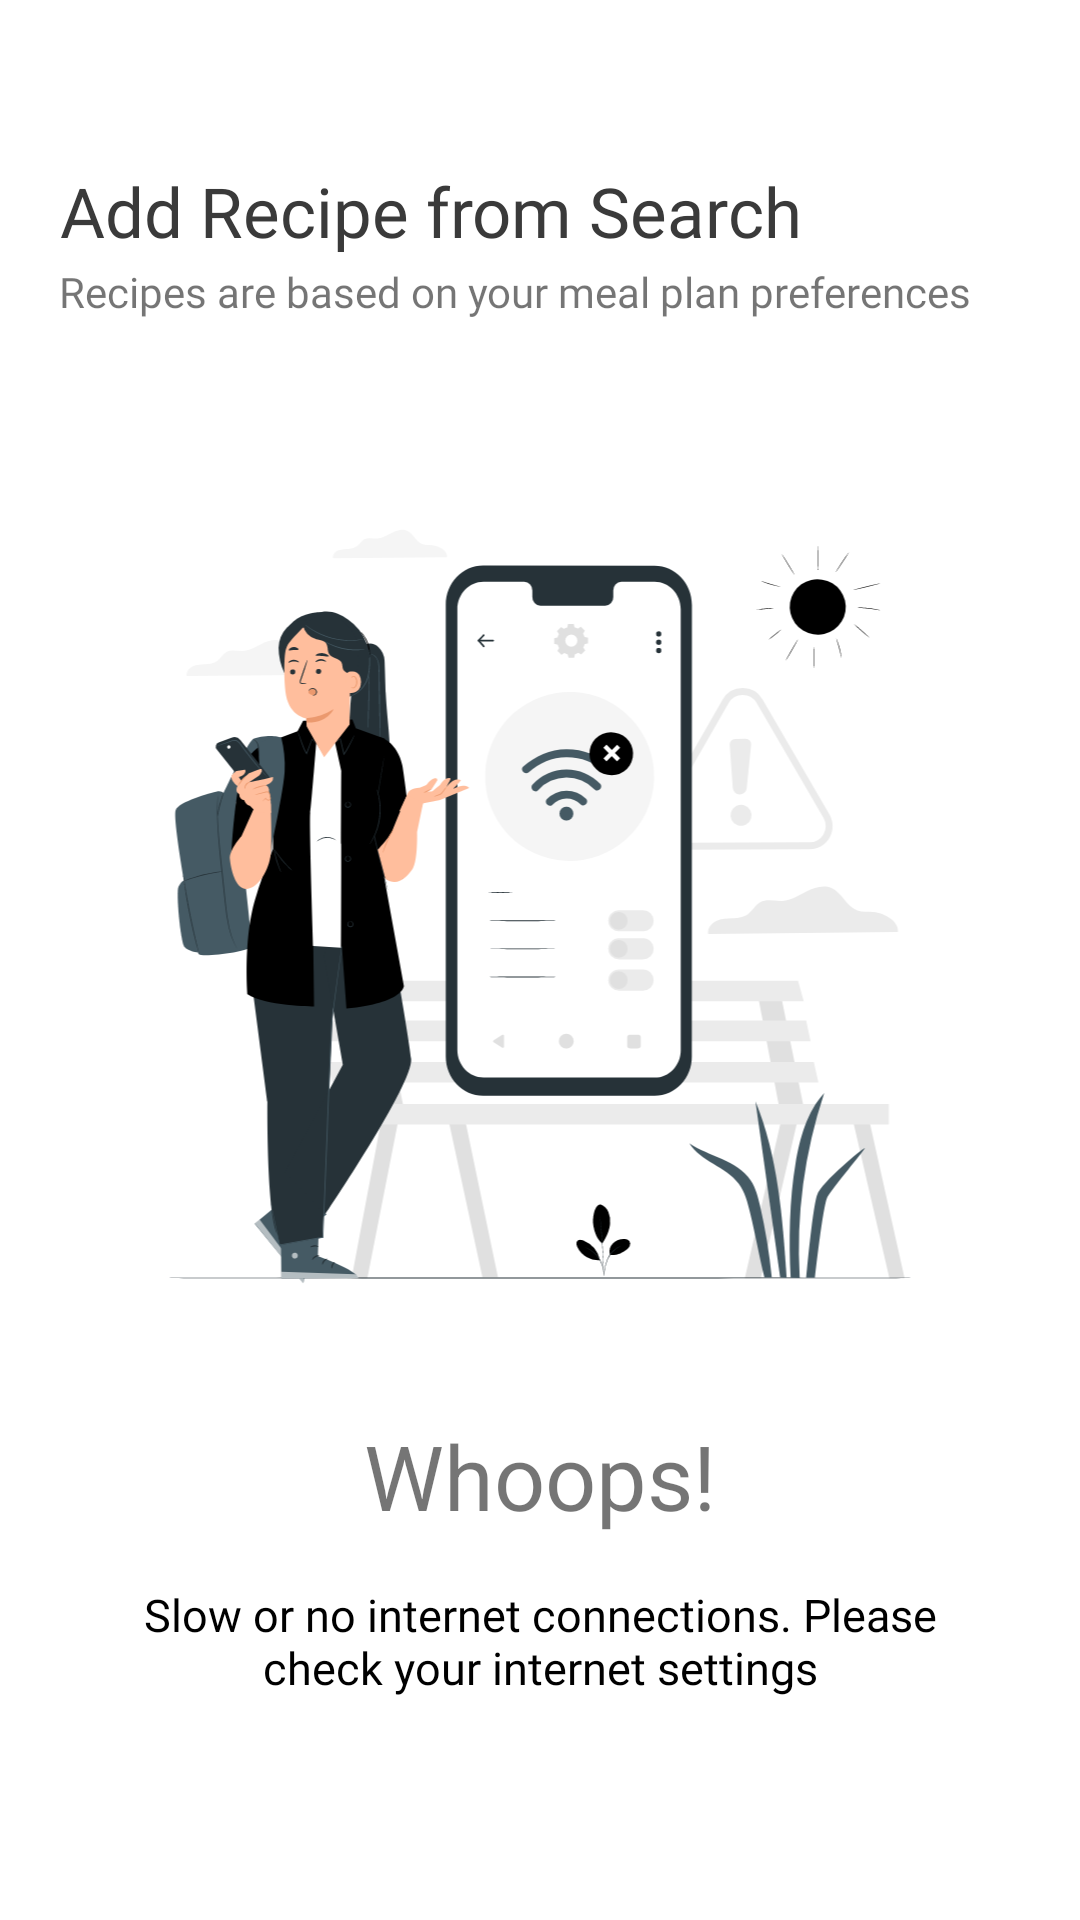

Layout XML and referenced resources for this Android screen:
<!-- AndroidManifest.xml: application theme Theme.MagnificentChef -->
<!-- res/layout/fragment_recent_search.xml -->
<?xml version="1.0" encoding="utf-8"?>
<androidx.core.widget.NestedScrollView xmlns:android="http://schemas.android.com/apk/res/android"
    xmlns:app="http://schemas.android.com/apk/res-auto"
    xmlns:tools="http://schemas.android.com/tools"
    android:id="@+id/frameLayout2"
    android:layout_width="match_parent"
    android:layout_height="match_parent"
    tools:context=".view.resentSearch.RecentSearchFragment">

    <androidx.constraintlayout.widget.ConstraintLayout
        android:layout_width="match_parent"
        android:layout_height="match_parent"
        >

        <androidx.constraintlayout.widget.Group
            android:id="@+id/internet_connection_view"
            android:layout_width="wrap_content"
            android:layout_height="wrap_content"
            android:visibility="gone"
            app:constraint_referenced_ids="result_search,user_nametv" />

        <androidx.constraintlayout.widget.Group
            android:id="@+id/failed_internet_connection_view"
            android:layout_width="wrap_content"
            android:layout_height="wrap_content"
            android:visibility="visible"
            app:constraint_referenced_ids="textView29,imageView6,textView16" />

        <TextView
            android:id="@+id/textView29"
            android:layout_width="wrap_content"
            android:layout_height="wrap_content"
            android:layout_marginTop="32dp"
            android:text="Whoops!"
            android:textSize="30sp"
            app:layout_constraintEnd_toEndOf="parent"
            app:layout_constraintStart_toStartOf="parent"
            app:layout_constraintTop_toBottomOf="@+id/imageView6" />

        <TextView
            android:id="@+id/textView16"
            android:layout_width="0dp"
            android:layout_height="wrap_content"
            android:layout_marginTop="16dp"
            android:fontFamily="@font/nunito_bold"
            android:gravity="center"
            android:text="@string/slow_or_no_internet_connections_please_check_your_internet_settings"
            android:textColor="@color/black"
            android:textSize="15sp"
            app:layout_constraintEnd_toEndOf="parent"
            app:layout_constraintStart_toStartOf="parent"
            app:layout_constraintTop_toBottomOf="@+id/textView29"
            app:layout_constraintWidth_percent="0.8" />

        <ImageView
            android:id="@+id/imageView6"
            android:layout_width="0dp"
            android:layout_height="0dp"
            android:scaleType="fitCenter"
            android:layout_marginTop="50dp"
            app:layout_constraintEnd_toEndOf="parent"
            app:layout_constraintHeight_percent="0.5"
            app:layout_constraintStart_toStartOf="parent"
            app:layout_constraintTop_toBottomOf="@+id/textView26"
            app:layout_constraintWidth_percent="0.8"
            app:srcCompat="@drawable/internet_connection_img" />

        <ImageView
            android:id="@+id/closeButton"
            android:layout_width="25dp"
            android:layout_height="25dp"
            android:layout_marginBottom="8dp"
            android:background="@drawable/exite__button_background"
            android:backgroundTint="@color/backgroundTheme"
            app:layout_constraintBottom_toTopOf="@+id/textView26"
            app:layout_constraintStart_toEndOf="@+id/textView24" />

        <TextView
            android:id="@+id/textView24"
            android:layout_width="0dp"
            android:layout_height="wrap_content"
            android:layout_marginTop="55dp"
            android:fontFamily="@font/nunito_bold"
            android:text="@string/add_recipe_from_search"
            android:textColor="@color/backgroundTheme"
            android:textSize="23sp"
            app:layout_constraintEnd_toEndOf="parent"
            app:layout_constraintHorizontal_bias="0.28"
            app:layout_constraintStart_toStartOf="parent"
            app:layout_constraintTop_toTopOf="parent"
            app:layout_constraintWidth_percent="0.8" />

        <TextView
            android:id="@+id/textView26"
            android:layout_width="0dp"
            android:layout_height="wrap_content"
            android:layout_marginTop="2dp"
            android:fontFamily="@font/capriola"
            android:text="@string/recipes_are_based_on_your_meal_plan_preferences"
            app:layout_constraintEnd_toEndOf="parent"
            app:layout_constraintStart_toStartOf="parent"
            app:layout_constraintTop_toBottomOf="@+id/textView24"
            app:layout_constraintWidth_percent="0.89" />

        <com.google.android.material.textfield.TextInputLayout
            android:id="@+id/user_nametv"
            style="@style/Theme.MagnificentChef.editTextStyle"
            android:layout_width="0dp"
            android:layout_height="50dp"
            android:layout_marginTop="20dp"
            app:layout_constraintEnd_toEndOf="parent"
            app:layout_constraintStart_toStartOf="parent"
            app:layout_constraintTop_toBottomOf="@+id/textView26"
            app:layout_constraintWidth_percent="0.9"
            app:startIconDrawable="@drawable/search">

            <com.google.android.material.textfield.TextInputEditText
                android:id="@+id/search_edt"
                android:layout_width="match_parent"
                android:layout_height="match_parent"
                android:background="@drawable/check_button_card_background"
                android:ems="10"
                android:lines="1"
                android:hint="@string/search"
                android:paddingStart="50dp" />
        </com.google.android.material.textfield.TextInputLayout>

        <androidx.recyclerview.widget.RecyclerView
            android:id="@+id/result_search"
            android:layout_width="0dp"
            android:layout_height="wrap_content"
            android:orientation="vertical"
            app:layoutManager="androidx.recyclerview.widget.GridLayoutManager"
            app:spanCount="2"
            android:visibility="visible"
            android:layout_marginTop="20dp"
            app:layout_constraintEnd_toEndOf="parent"
            app:layout_constraintStart_toStartOf="parent"
            app:layout_constraintTop_toBottomOf="@+id/user_nametv" />


    </androidx.constraintlayout.widget.ConstraintLayout>


</androidx.core.widget.NestedScrollView>
<!-- resources referenced by this layout -->
<resources>
  <color name="backgroundTheme">#3A3A3A</color>
  <color name="black">#FF000000</color>
  <!-- drawable check_button_card_background (drawable) -->
  <?xml version="1.0" encoding="utf-8"?>
  <selector xmlns:android="http://schemas.android.com/apk/res/android">
      <item android:state_pressed="false">
          <shape android:shape="rectangle">
              <stroke android:color="@color/strokeForEDT" android:width="1dp"/>
              <corners android:radius="20dp"/>
              <padding android:right="30dp"/>
          </shape>
      </item>
      <item android:state_pressed="true">
          <shape android:shape="rectangle">
              <solid android:color="@color/backgroundTheme"/>
              <stroke android:color="@color/strokeForEDT" android:width="1dp"/>
              <corners android:radius="20dp"/>
              <padding android:right="30dp"/>
          </shape>
      </item>
  </selector>
  <!-- drawable exite__button_background (drawable) -->
  <?xml version="1.0" encoding="utf-8"?>
  <selector xmlns:android="http://schemas.android.com/apk/res/android">
      <item android:drawable="@drawable/cross_circle" android:state_pressed="false"/>
      <item android:drawable="@drawable/cross_circle_filled" android:state_pressed="true"/>
  </selector>
  <string name="add_recipe_from_search">Add Recipe from Search</string>
  <string name="recipes_are_based_on_your_meal_plan_preferences">Recipes are based on your meal plan preferences</string>
  <string name="search">Search</string>
  <string name="slow_or_no_internet_connections_please_check_your_internet_settings">Slow or no internet connections. Please check your internet settings</string>
  <style name="Theme.MagnificentChef.editTextStyle">
          <item name="boxStrokeWidth">0dp</item>
          <item name="boxStrokeWidthFocused">0dp</item>
          <item name="background">@drawable/register_edit_text_background</item>
      </style>
  <style name="Theme.MagnificentChef" parent="Theme.MaterialComponents.Light.NoActionBar">
          
          <item name="colorPrimary">@color/backgroundTheme</item>
          <item name="colorPrimaryVariant">@color/backgroundTheme</item>
          <item name="colorOnPrimary">@color/white</item>
          
          <item name="colorSecondary">@color/teal_200</item>
          <item name="colorSecondaryVariant">@color/teal_700</item>
          <item name="colorOnSecondary">@color/black</item>
          
          <item name="android:statusBarColor">?attr/colorPrimaryVariant</item>
          <item name="android:windowTranslucentStatus">true</item>
          <item name="android:windowLightStatusBar">true</item>
          
      </style>
  <color name="strokeForEDT">#C0C0C0</color>
  <!-- drawable register_edit_text_background (drawable) -->
  <?xml version="1.0" encoding="utf-8"?>
  <selector xmlns:android="http://schemas.android.com/apk/res/android">
      <item>
          <shape android:shape="rectangle">
              <stroke android:color="@color/strokeForEDT" android:width="1dp"/>
              <corners android:radius="10dp"/>
              <padding android:right="30dp"/>
          </shape>
      </item>
  </selector>
  <color name="white">#FFFFFFFF</color>
  <color name="teal_200">#FF03DAC5</color>
  <color name="teal_700">#FF018786</color>
</resources>
